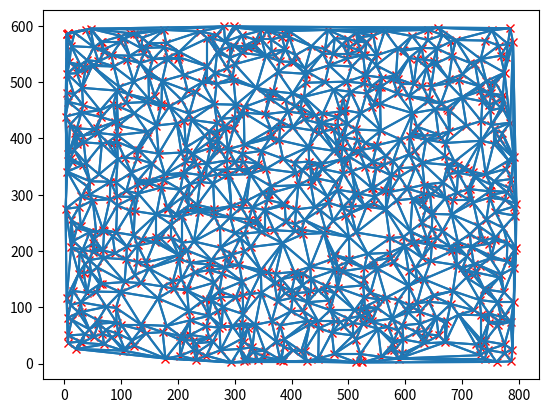

Generate this figure with matplotlib:
import numpy as np
import scipy as sp
from json import load, dump
from matplotlib import pyplot as plt
from matplotlib.collections import LineCollection
 
 
def generate_graph(n, w, h):
    x = np.random.randint(0, w, dtype=int, size=n)
    y = np.random.randint(0, h, dtype=int, size=n)
    points = np.array([x, y]).T
    triangulation = sp.spatial.Delaunay(points)
    offsets, neighbours = triangulation.vertex_neighbor_vertices
    offsets = [*offsets, len(neighbours)]
    edges = np.array([
        sorted((i, neighbour))
        for i, (start, end) in enumerate(zip(offsets[:-1], offsets[1:]))
        for neighbour in neighbours[start:end]
    ])
 
    return points, edges
 
 
def plot_graph(points, edges):
    plt.plot(*points.T, 'rx')
    plt.gca().add_collection(LineCollection(points[edges]))
    plt.show()
 
 
def to_json(points, edges, path):
    with open(path, 'w') as f:
        dump(dict(points=points.tolist(), edges=edges.tolist()), f)
 
 
def to_graph(path):
    with open(path, 'r') as f:
        json = load(f)
        return (
            np.array(json['points'], dtype=int),
            np.array(json['edges'], dtype=int),
        )
 
 
def main():
    graph = generate_graph(n=1000, w=800, h=600)
    plot_graph(*graph)
    to_json(*graph, 'test.json')
    graph = to_graph('test.json')
 
    print(graph)
 
 
if __name__ == '__main__': main()
